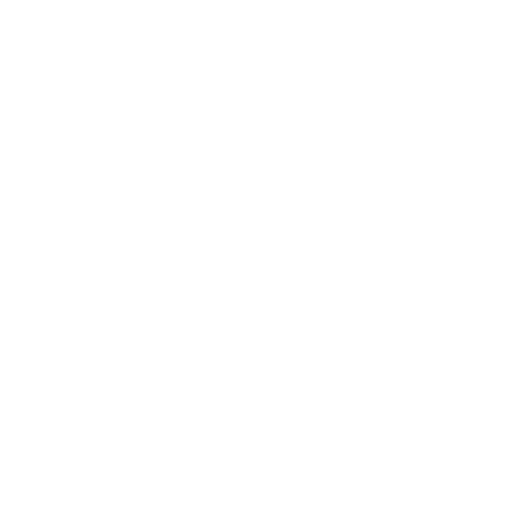
t = 0.00 s
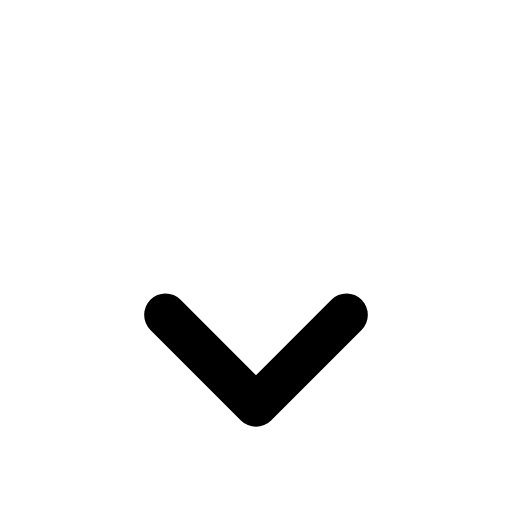
t = 0.20 s
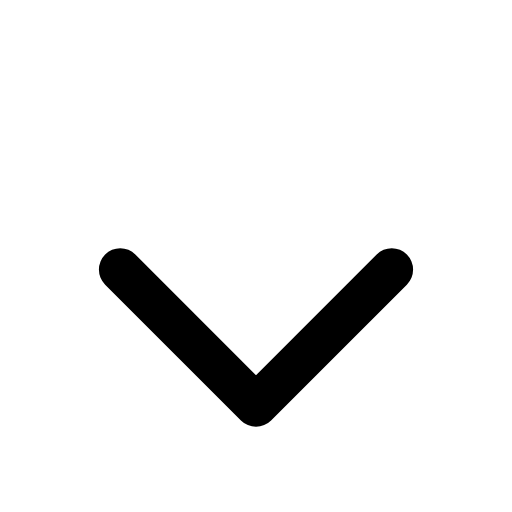
t = 0.30 s
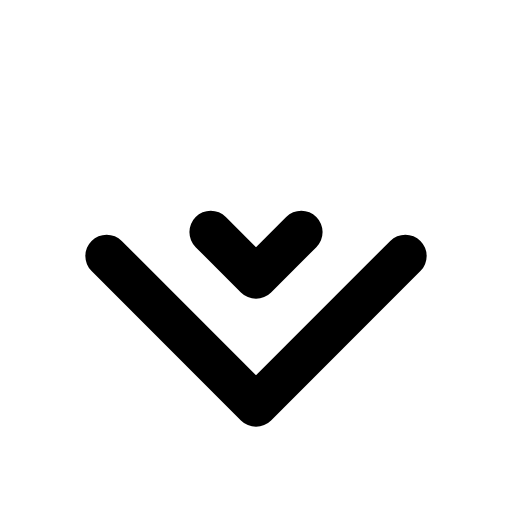
t = 0.50 s
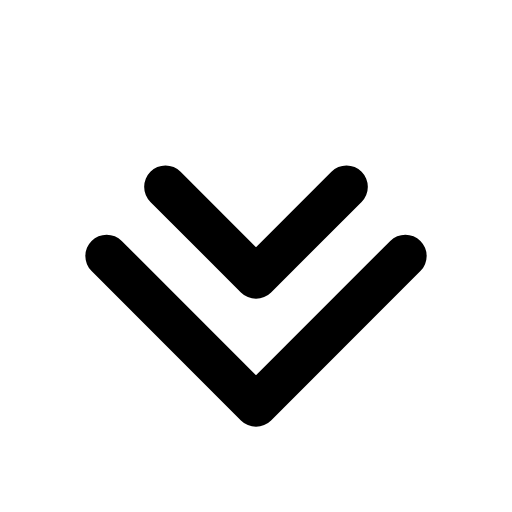
t = 0.60 s
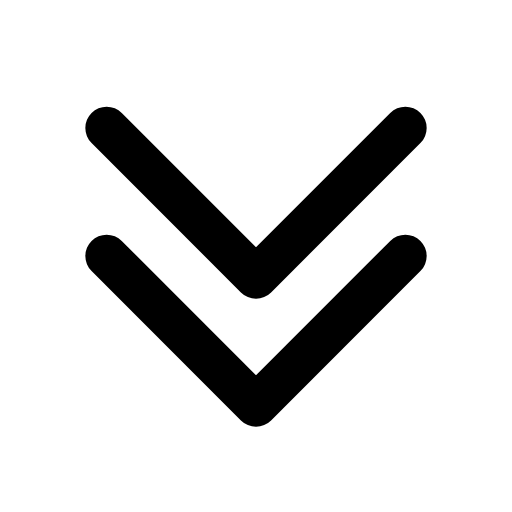
t = 0.80 s

The animated SVG that drew these frames (rendered in a browser with its animation timeline set to each time). Animation: 2 SMIL elements (animate=2); one cycle of 0.80 s.

<svg xmlns="http://www.w3.org/2000/svg" width="24" height="24" viewBox="0 0 24 24"><g fill="none" stroke="currentColor" stroke-dasharray="12" stroke-linecap="round" stroke-linejoin="round" stroke-width="2"><path d="M12 19l-7 -7M12 19l7 -7"><animate fill="freeze" attributeName="stroke-dashoffset" dur="0.4s" values="12;0"/></path><path stroke-dashoffset="12" d="M12 13l-7 -7M12 13l7 -7"><animate fill="freeze" attributeName="stroke-dashoffset" begin="0.4s" dur="0.4s" to="0"/></path></g></svg>
